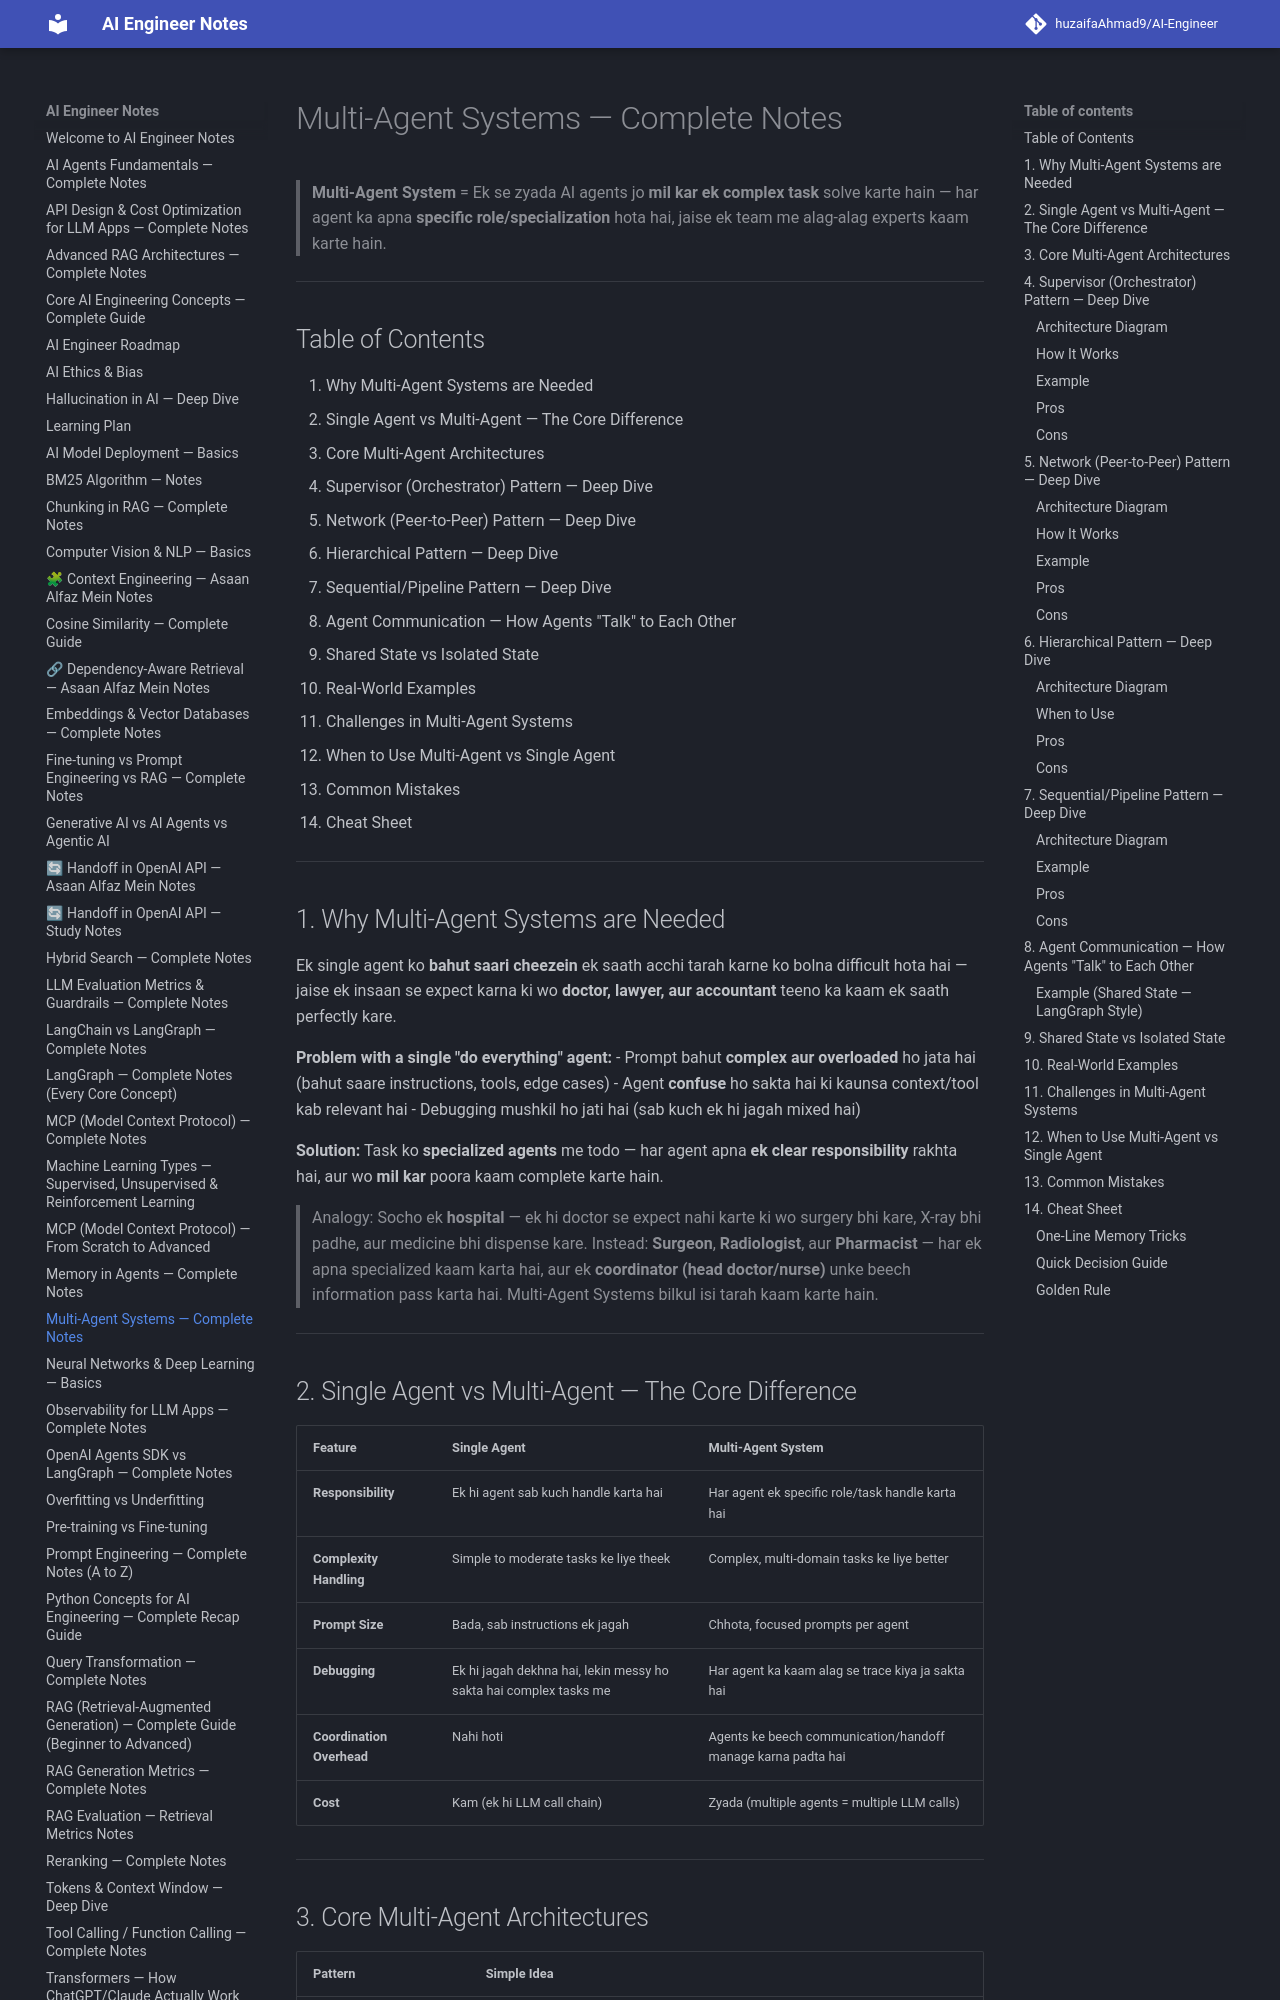

repository: huzaifaglixen-dotcom/Notes · page: Multi_Agent_Systems_Notes/index.html · generator: mkdocs

# Multi-Agent Systems — Complete Notes

> **Multi-Agent System** = Ek se zyada AI agents jo **mil kar ek complex task** solve karte hain — har agent ka apna **specific role/specialization** hota hai, jaise ek team me alag-alag experts kaam karte hain.

---

## Table of Contents
1. Why Multi-Agent Systems are Needed
2. Single Agent vs Multi-Agent — The Core Difference
3. Core Multi-Agent Architectures
4. Supervisor (Orchestrator) Pattern — Deep Dive
5. Network (Peer-to-Peer) Pattern — Deep Dive
6. Hierarchical Pattern — Deep Dive
7. Sequential/Pipeline Pattern — Deep Dive
8. Agent Communication — How Agents "Talk" to Each Other
9. Shared State vs Isolated State
10. Real-World Examples
11. Challenges in Multi-Agent Systems
12. When to Use Multi-Agent vs Single Agent
13. Common Mistakes
14. Cheat Sheet

---

## 1. Why Multi-Agent Systems are Needed

Ek single agent ko **bahut saari cheezein** ek saath acchi tarah karne ko bolna difficult hota hai — jaise ek insaan se expect karna ki wo **doctor, lawyer, aur accountant** teeno ka kaam ek saath perfectly kare.

**Problem with a single "do everything" agent:**
- Prompt bahut **complex aur overloaded** ho jata hai (bahut saare instructions, tools, edge cases)
- Agent **confuse** ho sakta hai ki kaunsa context/tool kab relevant hai
- Debugging mushkil ho jati hai (sab kuch ek hi jagah mixed hai)

**Solution:** Task ko **specialized agents** me todo — har agent apna **ek clear responsibility** rakhta hai, aur wo **mil kar** poora kaam complete karte hain.

> Analogy: Socho ek **hospital** — ek hi doctor se expect nahi karte ki wo surgery bhi kare, X-ray bhi padhe, aur medicine bhi dispense kare. Instead: **Surgeon**, **Radiologist**, aur **Pharmacist** — har ek apna specialized kaam karta hai, aur ek **coordinator (head doctor/nurse)** unke beech information pass karta hai. Multi-Agent Systems bilkul isi tarah kaam karte hain.

---

## 2. Single Agent vs Multi-Agent — The Core Difference

| Feature | Single Agent | Multi-Agent System |
|---|---|---|
| **Responsibility** | Ek hi agent sab kuch handle karta hai | Har agent ek specific role/task handle karta hai |
| **Complexity Handling** | Simple to moderate tasks ke liye theek | Complex, multi-domain tasks ke liye better |
| **Prompt Size** | Bada, sab instructions ek jagah | Chhota, focused prompts per agent |
| **Debugging** | Ek hi jagah dekhna hai, lekin messy ho sakta hai complex tasks me | Har agent ka kaam alag se trace kiya ja sakta hai |
| **Coordination Overhead** | Nahi hoti | Agents ke beech communication/handoff manage karna padta hai |
| **Cost** | Kam (ek hi LLM call chain) | Zyada (multiple agents = multiple LLM calls) |

---
